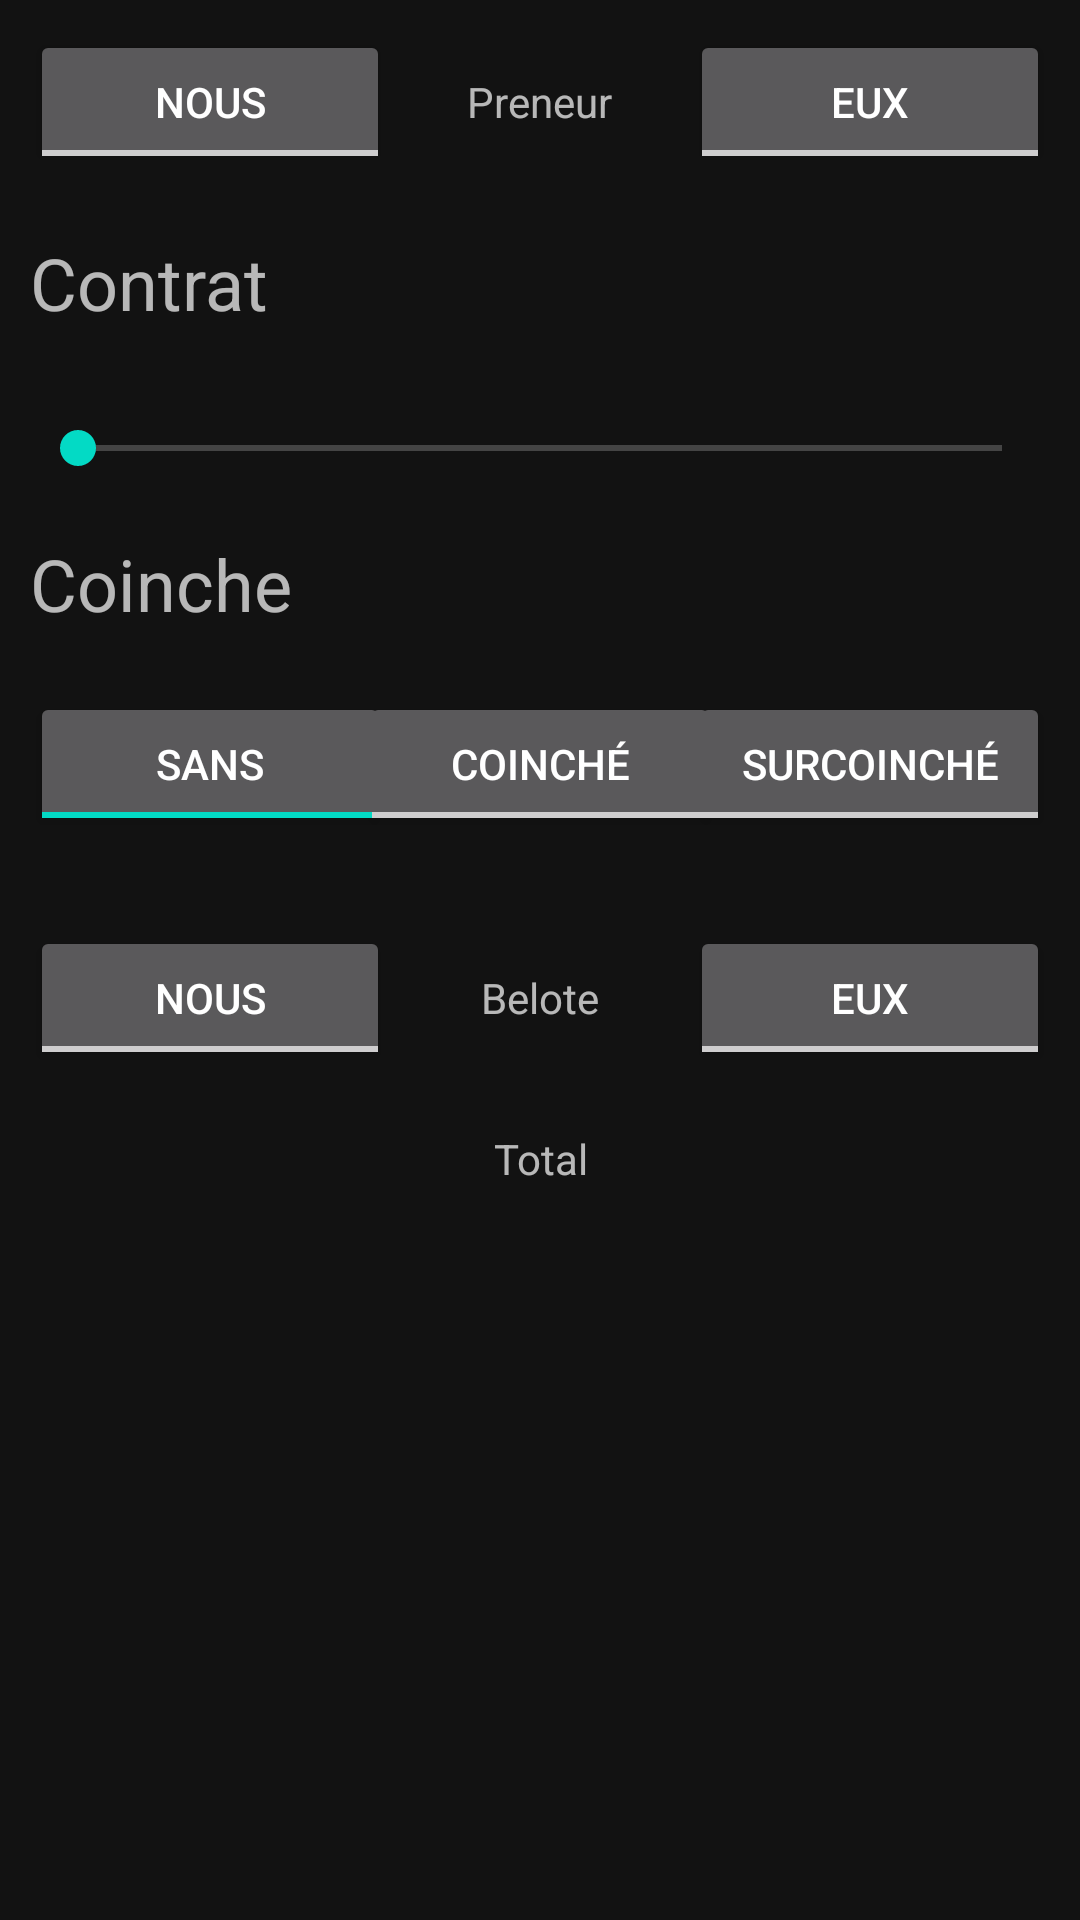

Reconstruct the res/layout file that produces this screen, plus the resources it refers to.
<!-- AndroidManifest.xml: application theme AppTheme -->
<!-- res/layout/activity_manche.xml -->
<?xml version="1.0" encoding="utf-8"?>
<LinearLayout
        xmlns:android="http://schemas.android.com/apk/res/android"
        xmlns:tools="http://schemas.android.com/tools"
        xmlns:app="http://schemas.android.com/apk/res-auto"
        android:layout_width="match_parent"
        android:layout_height="match_parent"
        tools:context=".MancheActivity" android:orientation="vertical">

    
    <RelativeLayout android:orientation="horizontal"
                    android:layout_width="match_parent"
                    android:layout_height="wrap_content"
                    android:padding="10dp">
        <ToggleButton android:layout_width="120dp"
                      android:layout_height="wrap_content"
                      android:textOff="@string/nous"
                      android:textOn="@string/nous"
                      android:layout_alignParentLeft="true"
                      android:id="@+id/nousButton"/>
        <TextView android:layout_width="wrap_content"
                  android:layout_height="wrap_content"
                  android:text="@string/preneur"
                  android:gravity="center"
                  android:layout_centerInParent="true"
        />
        <ToggleButton android:layout_width="120dp"
                      android:layout_height="wrap_content"
                      android:textOff="@string/eux"
                      android:textOn="@string/eux"
                      android:layout_alignParentRight="true"
                      android:id="@+id/euxButton"/>
    </RelativeLayout>
    
    <RelativeLayout android:orientation="horizontal"
                    android:layout_width="match_parent"
                    android:layout_height="wrap_content"
                    android:padding="10dp">
        <TextView android:layout_alignParentLeft="true"
                  android:layout_width="wrap_content"
                  android:layout_height="wrap_content"
                  android:id="@+id/contractLabel" android:textSize="24sp"
                  android:text="@string/contract"
                  android:paddingBottom="30dp"/>
        <TextView android:layout_centerInParent="true"
                  android:layout_width="wrap_content"
                  android:layout_height="wrap_content"
                  android:id="@+id/contract" android:textSize="24sp" android:paddingBottom="30dp"/>
        <SeekBar android:layout_width="match_parent"
                 android:layout_height="wrap_content"
                 android:max="12"
                 android:layout_below="@id/contract"
                 android:id="@+id/contractBar"
        />

    </RelativeLayout>
    
    <RelativeLayout android:orientation="horizontal"
                    android:layout_width="match_parent"
                    android:layout_height="wrap_content"
                    android:padding="10dp">
        <TextView android:layout_alignParentLeft="true"
                  android:layout_width="wrap_content"
                  android:layout_height="wrap_content"
                  android:id="@+id/coincheLabel" android:textSize="24sp"
                  android:text="@string/coinche" />
    </RelativeLayout>

    <RelativeLayout android:orientation="horizontal"
                    android:layout_width="match_parent"
                    android:layout_height="wrap_content"
                    android:padding="10dp">

        <ToggleButton android:layout_alignParentLeft="true"
                      android:layout_width="120dp"
                      android:layout_height="wrap_content"
                      android:textOff="@string/coincheSans"
                      android:textOn="@string/coincheSans"
                      android:id="@+id/coincheSans" android:checked="true"/>

        <ToggleButton android:layout_centerInParent="true"
                      android:layout_width="120dp"
                      android:layout_height="wrap_content"
                      android:textOff="@string/coincheAvec"
                      android:textOn="@string/coincheAvec"
                      android:id="@+id/coincheAvec"/>

        <ToggleButton android:layout_alignParentRight="true"
                      android:layout_width="120dp"
                      android:layout_height="wrap_content"
                      android:textOff="@string/coincheSurcoinche"
                      android:textOn="@string/coincheSurcoinche"
                      android:id="@+id/coincheSurcoinche" android:layout_marginLeft="156dp"/>
    </RelativeLayout>

    
    <RelativeLayout android:orientation="horizontal"
                    android:layout_width="match_parent"
                    android:layout_height="wrap_content"
                    android:padding="10dp">

    </RelativeLayout>
    <RelativeLayout android:orientation="horizontal"
                    android:layout_width="match_parent"
                    android:layout_height="wrap_content"
                    android:padding="10dp">
        <ToggleButton android:layout_width="120dp"
                      android:layout_height="wrap_content"
                      android:textOff="@string/nous"
                      android:textOn="@string/nous"
                      android:layout_alignParentLeft="true"
                      android:id="@+id/nousButton2"/>
        <TextView android:layout_width="wrap_content"
                  android:layout_height="wrap_content"
                  android:text="@string/Belote"
                  android:gravity="center"
                  android:layout_centerInParent="true"
        />
        <ToggleButton android:layout_width="120dp"
                      android:layout_height="wrap_content"
                      android:textOff="@string/eux"
                      android:textOn="@string/eux"
                      android:layout_alignParentRight="true"
                      android:id="@+id/euxButton2"/>
    </RelativeLayout>
    
    <RelativeLayout android:orientation="horizontal"
                    android:layout_width="match_parent"
                    android:layout_height="wrap_content"
                    android:padding="10dp">
        <TextView android:layout_width="120dp"
                  android:layout_height="wrap_content"
                  android:gravity="center"
                  android:layout_alignParentLeft="true"
                  android:id="@+id/nousScore"/>
        <TextView android:layout_width="wrap_content"
                  android:layout_height="wrap_content"
                  android:text="@string/total"
                  android:gravity="center"
                  android:layout_centerInParent="true"
        />
        <TextView android:layout_width="120dp"
                  android:layout_height="wrap_content"
                  android:textOff="@string/eux"
                  android:gravity="center"
                  android:textOn="@string/eux"
                  android:layout_alignParentRight="true"
                  android:id="@+id/euxScore"/>
    </RelativeLayout>
    
    <RelativeLayout android:orientation="horizontal"
                    android:layout_width="match_parent"
                    android:layout_height="wrap_content"
                    android:padding="10dp">
    </RelativeLayout>
</LinearLayout>
<!-- resources referenced by this layout -->
<resources>
  <string name="Belote">Belote</string>
  <string name="coinche">Coinche</string>
  <string name="coincheAvec">Coinché</string>
  <string name="coincheSans">Sans</string>
  <string name="coincheSurcoinche">Surcoinché</string>
  <string name="contract">Contrat</string>
  <string name="eux">Eux</string>
  <string name="nous">Nous</string>
  <string name="preneur">Preneur</string>
  <string name="total">Total</string>
  <style name="AppTheme" parent="Theme.MaterialComponents">
          
          <item name="colorPrimary">@color/colorPrimary</item>
          <item name="colorPrimaryDark">@color/colorPrimaryDark</item>
          <item name="colorAccent">@color/colorAccent</item>
      </style>
  <!-- not gathered from this repository: default colours our renderer supplied (Android Studio template values) -->
  <color name="colorPrimary">#FF6200EE</color>
  <color name="colorPrimaryDark">#FF3700B3</color>
  <color name="colorAccent">#FF03DAC5</color>
</resources>
